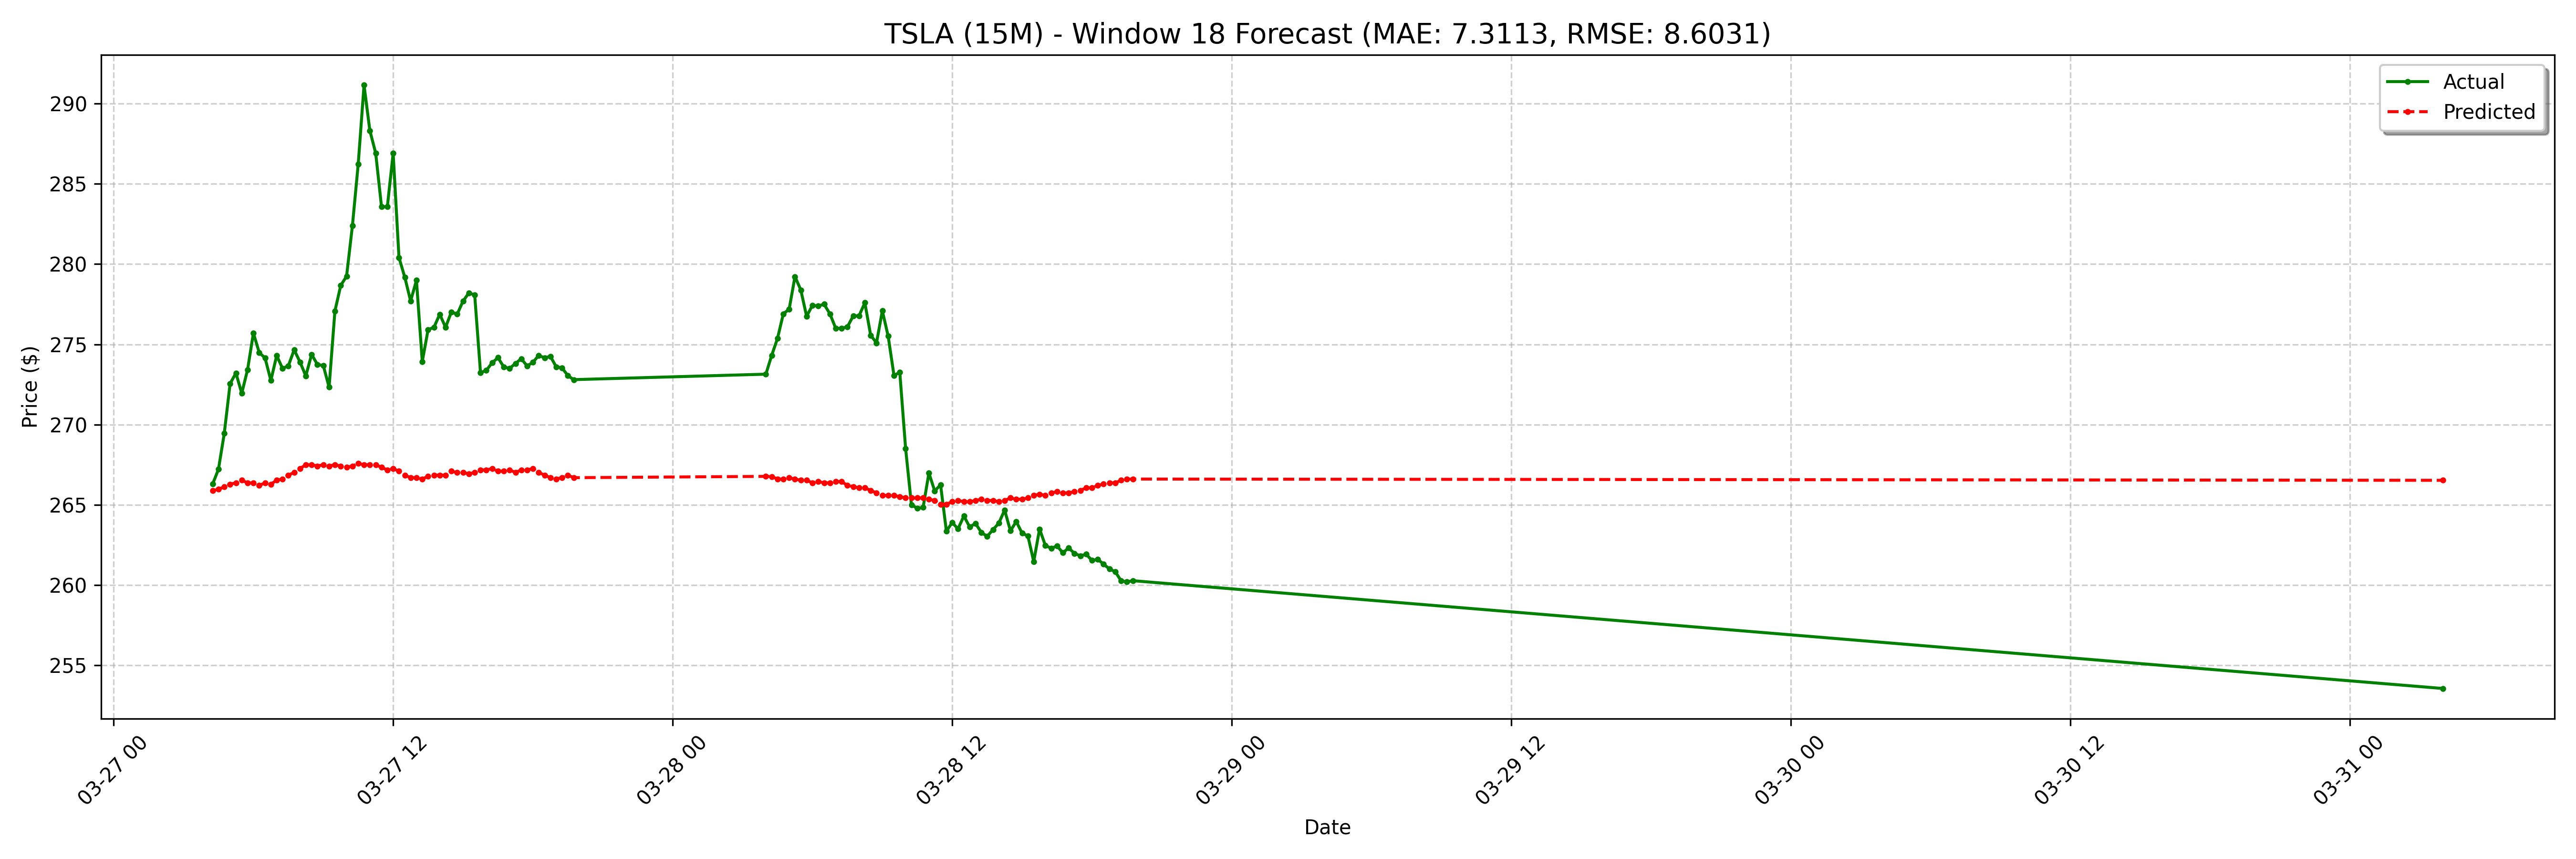

The file beside this chart, header and first rows:
date, actual, forecast
2025-03-27 04:15:00-04:00, 266.3, 265.9
2025-03-27 04:30:00-04:00, 267.2, 266
2025-03-27 04:45:00-04:00, 269.4, 266.1
2025-03-27 05:00:00-04:00, 272.6, 266.3
2025-03-27 05:15:00-04:00, 273.2, 266.4
2025-03-27 05:30:00-04:00, 271.9, 266.5
2025-03-27 05:45:00-04:00, 273.4, 266.4
2025-03-27 06:00:00-04:00, 275.7, 266.4
2025-03-27 06:15:00-04:00, 274.5, 266.2
2025-03-27 06:30:00-04:00, 274.1, 266.4
2025-03-27 06:45:00-04:00, 272.8, 266.3
2025-03-27 07:00:00-04:00, 274.3, 266.5
2025-03-27 07:15:00-04:00, 273.5, 266.6
2025-03-27 07:30:00-04:00, 273.7, 266.9
2025-03-27 07:45:00-04:00, 274.7, 267
2025-03-27 08:00:00-04:00, 273.9, 267.3
2025-03-27 08:15:00-04:00, 273, 267.5
2025-03-27 08:30:00-04:00, 274.4, 267.5
2025-03-27 08:45:00-04:00, 273.7, 267.4
2025-03-27 09:00:00-04:00, 273.7, 267.5
2025-03-27 09:15:00-04:00, 272.3, 267.4
2025-03-27 09:30:00-04:00, 277.1, 267.5
2025-03-27 09:45:00-04:00, 278.7, 267.4
2025-03-27 10:00:00-04:00, 279.2, 267.3
2025-03-27 10:15:00-04:00, 282.4, 267.4
2025-03-27 10:30:00-04:00, 286.2, 267.6
2025-03-27 10:45:00-04:00, 291.2, 267.5
2025-03-27 11:00:00-04:00, 288.3, 267.5
2025-03-27 11:15:00-04:00, 286.9, 267.5
2025-03-27 11:30:00-04:00, 283.6, 267.3
2025-03-27 11:45:00-04:00, 283.6, 267.2
2025-03-27 12:00:00-04:00, 286.9, 267.3
2025-03-27 12:15:00-04:00, 280.4, 267.1
2025-03-27 12:30:00-04:00, 279.2, 266.9
2025-03-27 12:45:00-04:00, 277.7, 266.7
2025-03-27 13:00:00-04:00, 279, 266.7
2025-03-27 13:15:00-04:00, 273.9, 266.6
2025-03-27 13:30:00-04:00, 275.9, 266.8
2025-03-27 13:45:00-04:00, 276.1, 266.9
2025-03-27 14:00:00-04:00, 276.9, 266.9
2025-03-27 14:15:00-04:00, 276.1, 266.9
2025-03-27 14:30:00-04:00, 277, 267.1
2025-03-27 14:45:00-04:00, 276.9, 267
2025-03-27 15:00:00-04:00, 277.7, 267
2025-03-27 15:15:00-04:00, 278.2, 266.9
2025-03-27 15:30:00-04:00, 278.1, 267
2025-03-27 15:45:00-04:00, 273.2, 267.2
2025-03-27 16:00:00-04:00, 273.4, 267.2
2025-03-27 16:15:00-04:00, 273.9, 267.3
2025-03-27 16:30:00-04:00, 274.2, 267.1
2025-03-27 16:45:00-04:00, 273.6, 267.1
2025-03-27 17:00:00-04:00, 273.5, 267.2
2025-03-27 17:15:00-04:00, 273.8, 267
2025-03-27 17:30:00-04:00, 274.1, 267.2
2025-03-27 17:45:00-04:00, 273.7, 267.2
2025-03-27 18:00:00-04:00, 273.9, 267.3
2025-03-27 18:15:00-04:00, 274.3, 267
2025-03-27 18:30:00-04:00, 274.2, 266.9
2025-03-27 18:45:00-04:00, 274.2, 266.7
2025-03-27 19:00:00-04:00, 273.6, 266.6
... 68 more rows
